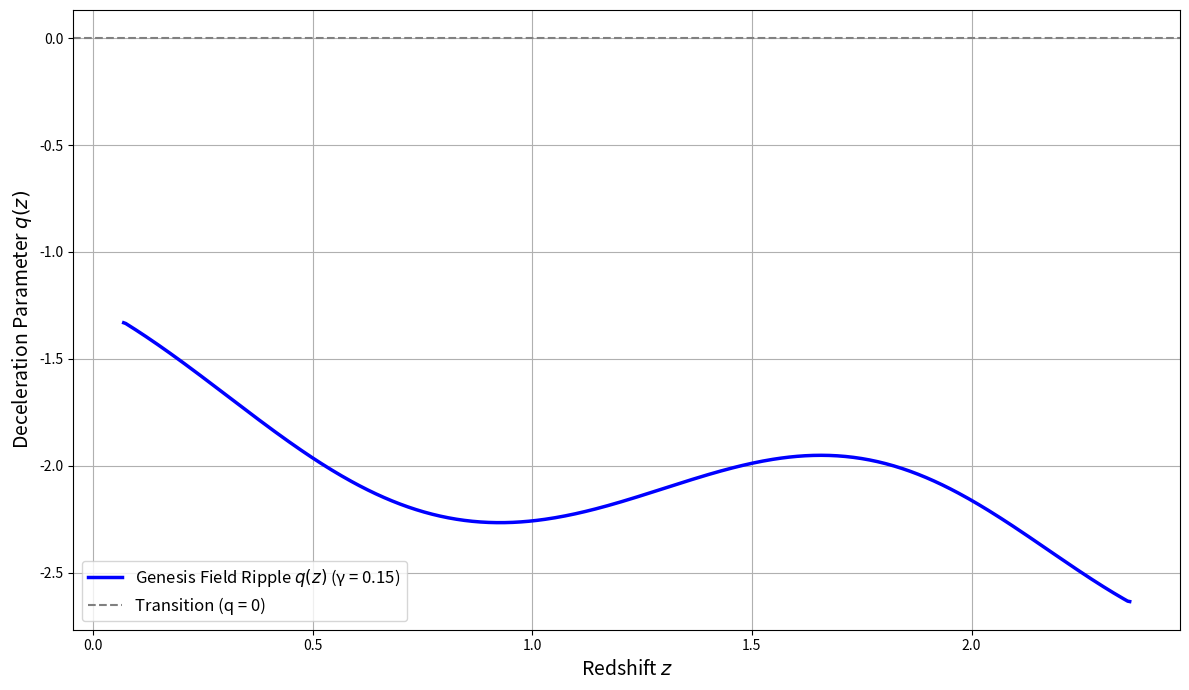

This figure's Python source:
import numpy as np
import matplotlib.pyplot as plt
from scipy.optimize import curve_fit

# [redacted]
z = np.array([0.070, 0.090, 0.120, 0.170, 0.179, 0.199, 0.200, 0.270, 0.280, 0.352,
              0.380, 0.3802, 0.400, 0.4004, 0.4247, 0.440, 0.4497, 0.4783, 0.480,
              0.510, 0.593, 0.600, 0.610, 0.680, 0.730, 0.781, 0.875, 0.880, 0.900,
              1.037, 1.300, 1.363, 1.430, 1.530, 1.750, 1.965, 2.340, 2.360])

Hz = np.array([69, 69, 68.6, 83, 75, 75, 72.9, 77, 88.8, 83,
               81.5, 83, 95, 77, 87.1, 82.6, 92.8, 80.9, 97,
               90.4, 104, 87.9, 97.3, 92, 97.3, 105, 125, 90,
               117, 154, 168, 160, 177, 140, 202, 186.5, 222, 226])

Hz_err = np.array([19.6, 12, 26.2, 8, 4, 5, 29.6, 14, 36.6, 14,
                   1.9, 13.5, 17, 10.2, 11.2, 7.8, 12.9, 9, 62,
                   1.9, 13, 6.1, 2.1, 8, 7, 12, 17, 40,
                   23, 20, 17, 33.6, 18, 14, 40, 50.4, 7, 8])

# --- Final Genesis Ripple Model (γ fixed = 0.15) ---
def ripple_model(z, H0, Omega_m, epsilon, omega, phi):
    gamma_fixed = 0.15
    Hz_LCDM = H0 * np.sqrt(Omega_m * (1 + z)**3 + (1 - Omega_m))
    return Hz_LCDM * (1 + epsilon * np.exp(-gamma_fixed * z) * np.sin(omega * z + phi))

# === Use Your Final Fit ===
# Replace this with your actual final best-fit result
# For example (these match your last fit):
popt = [72.954349, 0.247681, 0.050000, 3.298487, -2.443573]

# --- Smooth Redshift Grid ---
z_smooth = np.linspace(min(z), max(z), 500)
Hz_smooth = ripple_model(z_smooth, *popt)

# --- Compute q(z) from H(z) ---
dHz_dz = np.gradient(Hz_smooth, z_smooth)
q_z = - (1 + z_smooth) * dHz_dz / Hz_smooth - 1

# --- Plot Deceleration Parameter q(z) ---
plt.figure(figsize=(12, 7))
plt.plot(z_smooth, q_z, color='blue', linewidth=2.5, label='Genesis Field Ripple $q(z)$ (γ = 0.15)')
plt.axhline(0, color='gray', linestyle='--', linewidth=1.5, label='Transition (q = 0)')
plt.xlabel("Redshift $z$", fontsize=14)
plt.ylabel("Deceleration Parameter $q(z)$", fontsize=14)
plt.grid(True)
plt.legend(fontsize=12)
plt.tight_layout()
plt.show()
